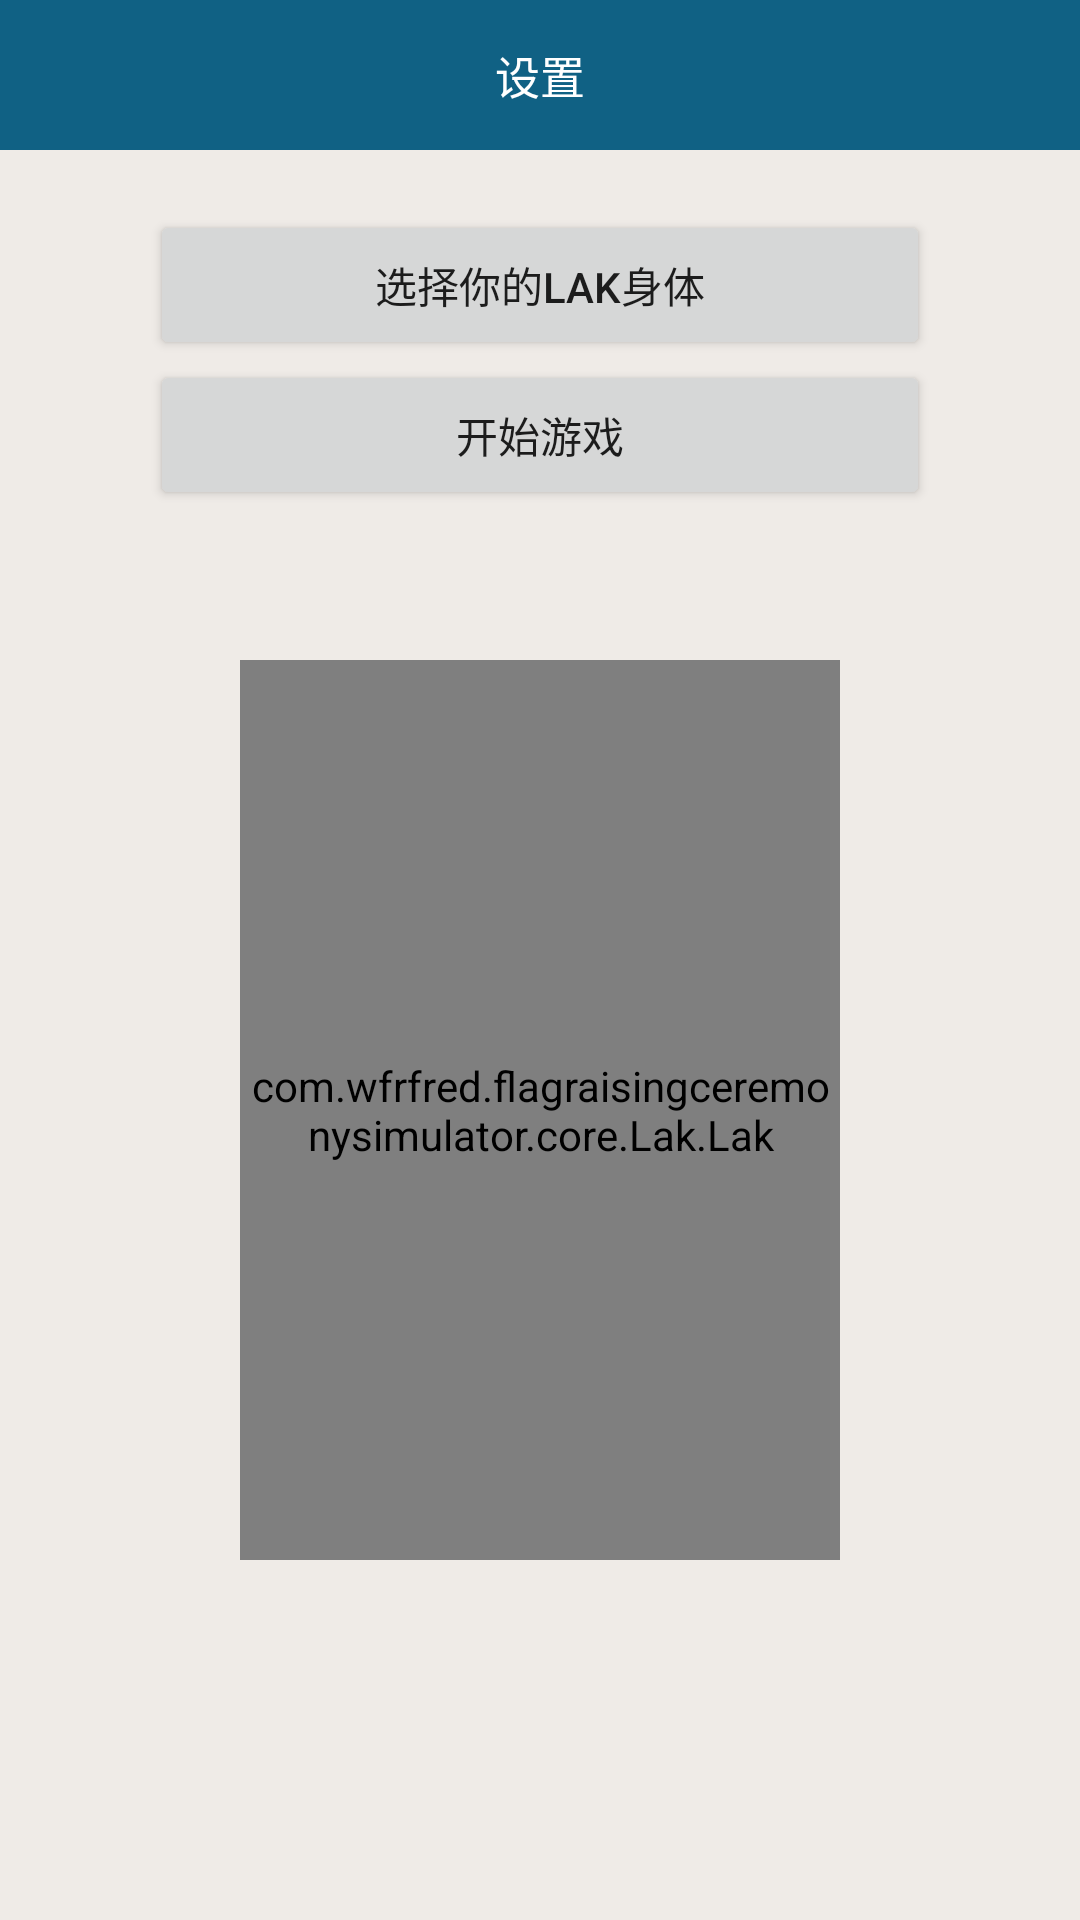

Here is an Android app screen rendered from its layout file. Give the layout XML and the strings, colors and styles it references.
<!-- AndroidManifest.xml: activity theme Theme.AppCompat.DayNight.NoActionBar -->
<!-- res/layout/activity_pref.xml -->
<?xml version="1.0" encoding="utf-8"?>
<androidx.constraintlayout.widget.ConstraintLayout xmlns:android="http://schemas.android.com/apk/res/android"
    xmlns:tools="http://schemas.android.com/tools"
    android:layout_width="match_parent"
    android:layout_height="match_parent">

    <LinearLayout
        android:layout_width="match_parent"
        android:layout_height="match_parent"
        android:background="#ffefebe7"
        android:orientation="vertical"
        tools:layout_editor_absoluteX="0dp"
        tools:layout_editor_absoluteY="0dp">


        <RelativeLayout
            android:id="@+id/top_relative"
            android:layout_width="fill_parent"
            android:layout_height="50.0dip"
            android:background="#106184">

            <TextView
                android:id="@+id/titleText"
                android:layout_width="wrap_content"
                android:layout_height="wrap_content"
                android:layout_centerInParent="true"
                android:padding="10.0dip"
                android:singleLine="true"
                android:text="设置"
                android:textColor="@color/white"
                android:textSize="15dp" />
        </RelativeLayout>
        
        <Button
            android:id="@+id/select_btn"
            android:layout_width="match_parent"
            android:layout_height="50dp"
            android:text="选择你的LAK身体"
            android:layout_marginTop="20dp"
            android:layout_marginHorizontal="50dp"
            android:gravity="center">
        </Button>

        <Button
            android:id="@+id/start_btn"
            android:layout_width="match_parent"
            android:layout_height="50dp"
            android:layout_marginHorizontal="50dp"
            android:gravity="center"
            android:text="开始游戏">
        </Button>

        <com.example.flagraisingceremonysimulator.core.Lak.Lak
            android:id="@+id/demo"
            android:layout_width="200dp"
            android:layout_height="300dp"
            android:layout_marginTop="50dp"
            android:layout_gravity="center"/>

    </LinearLayout>

</androidx.constraintlayout.widget.ConstraintLayout>
<!-- resources referenced by this layout -->
<resources>

  <!-- not gathered from this repository: default colours our renderer supplied (Android Studio template values) -->
  <color name="white">#FFFFFFFF</color>
</resources>
